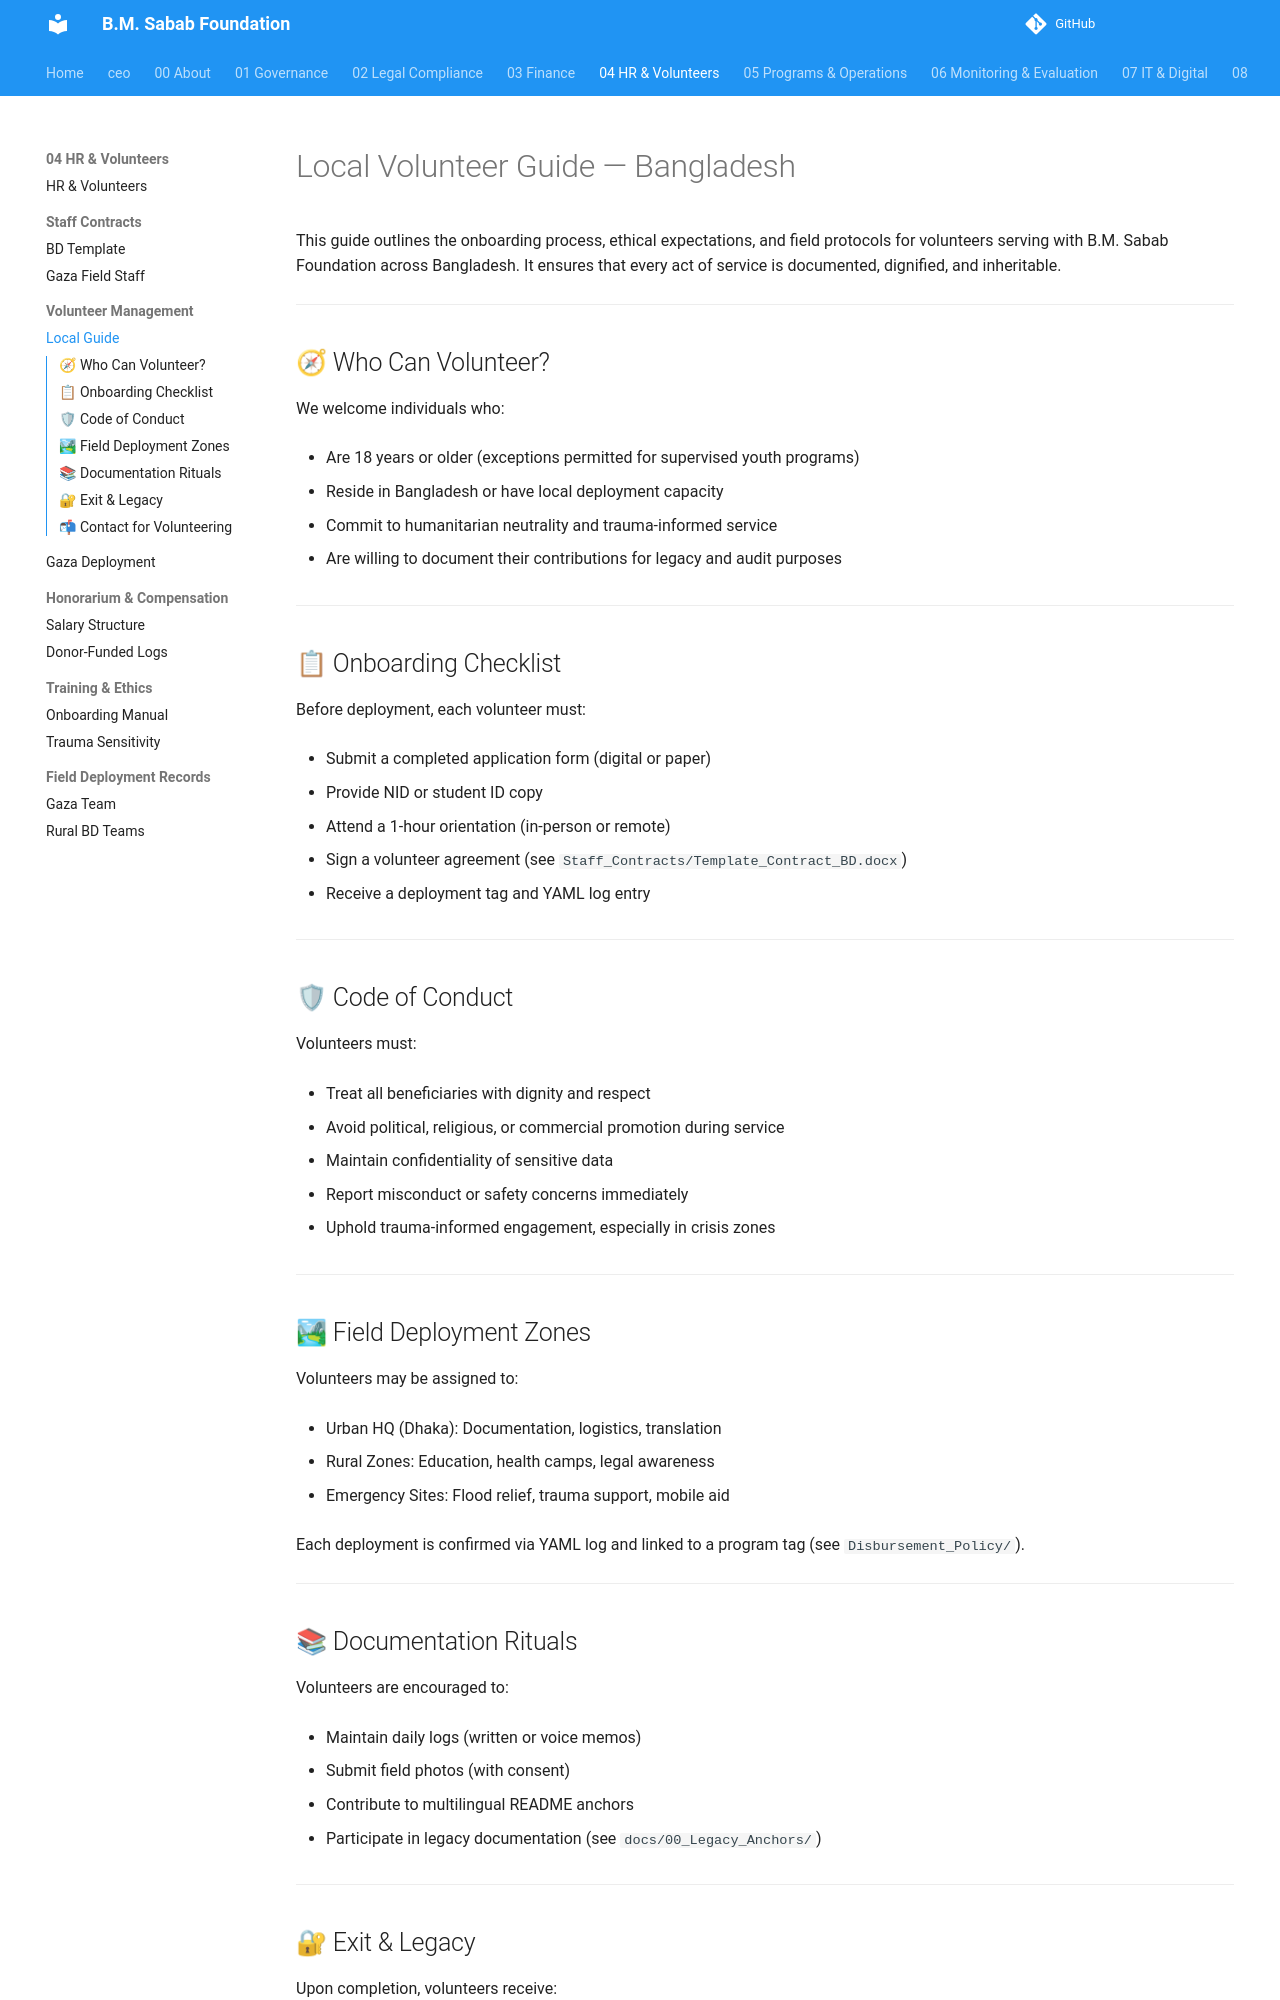

repository: mj-nexara/bmsf · page: 04_HR_and_Volunteers/Volunteer_Management/Local_Volunteer_Guide/index.html · generator: mkdocs

# Local Volunteer Guide — Bangladesh



This guide outlines the onboarding process, ethical expectations, and field protocols for volunteers serving with B.M. Sabab Foundation across Bangladesh. It ensures that every act of service is documented, dignified, and inheritable.



---



## 🧭 Who Can Volunteer?



We welcome individuals who:



- Are 18 years or older (exceptions permitted for supervised youth programs)

- Reside in Bangladesh or have local deployment capacity

- Commit to humanitarian neutrality and trauma-informed service

- Are willing to document their contributions for legacy and audit purposes



---



## 📋 Onboarding Checklist



Before deployment, each volunteer must:



- Submit a completed application form (digital or paper)

- Provide NID or student ID copy

- Attend a 1-hour orientation (in-person or remote)

- Sign a volunteer agreement (see `Staff_Contracts/Template_Contract_BD.docx`)

- Receive a deployment tag and YAML log entry



---



## 🛡 Code of Conduct



Volunteers must:



- Treat all beneficiaries with dignity and respect

- Avoid political, religious, or commercial promotion during service

- Maintain confidentiality of sensitive data

- Report misconduct or safety concerns immediately

- Uphold trauma-informed engagement, especially in crisis zones



---



## 🏞 Field Deployment Zones



Volunteers may be assigned to:



- Urban HQ (Dhaka): Documentation, logistics, translation

- Rural Zones: Education, health camps, legal awareness

- Emergency Sites: Flood relief, trauma support, mobile aid



Each deployment is confirmed via YAML log and linked to a program tag (see `Disbursement_Policy/`).



---
